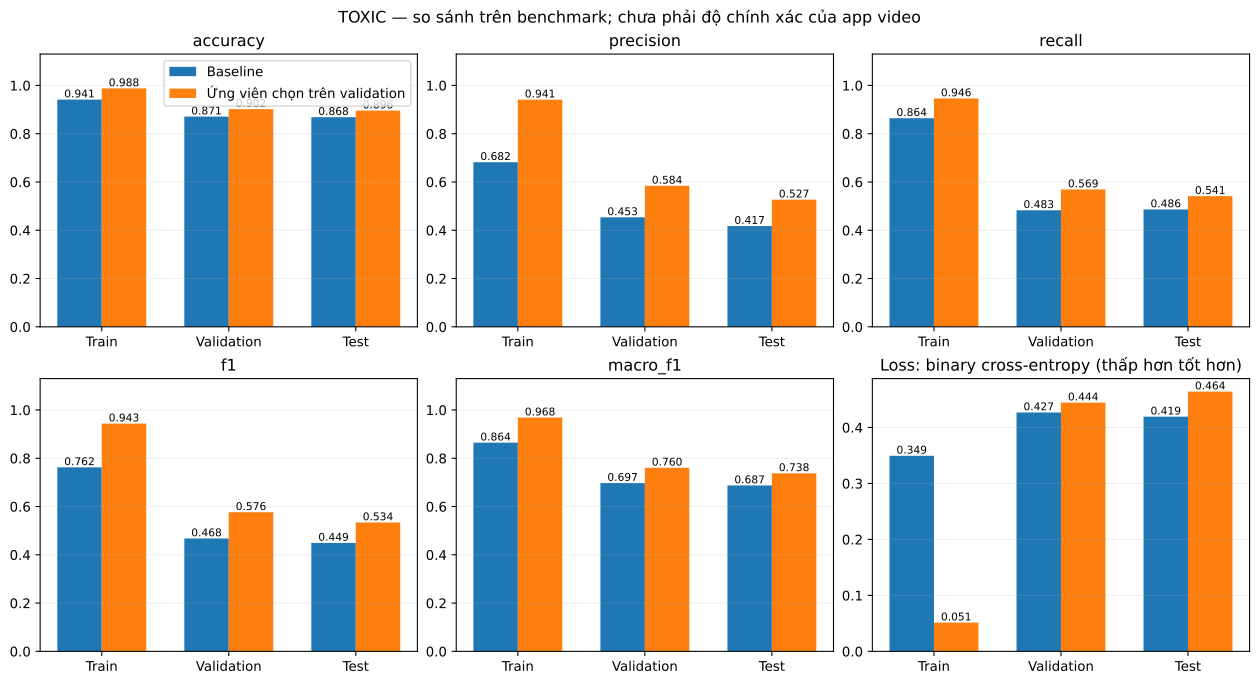

Source data for this figure (header and first rows):
run_id, task, dataset, variant, model_version, split, predict_batch_seconds, n, negative, positive, threshold, accuracy, balanced_accuracy, log_loss, precision_negative, recall_negative, f1_negative, precision, recall, f1, macro_f1, roc_auc, average_precision, tn
model-improvement-2026-10-28, toxic, ViCTSD, baseline, toxic-tfidf-v1, train, 1.315, 6965, 6206, 759, 0.59, 0.9413, 0.9075, 0.3494, 0.9828, 0.9507, 0.9665, 0.6819, 0.8643, 0.7623, 0.8644, 0.9746, 0.8086, 5900
model-improvement-2026-10-28, toxic, ViCTSD, baseline, toxic-tfidf-v1, valid, 0.3972, 1975, 1743, 232, 0.59, 0.8709, 0.7027, 0.4269, 0.9306, 0.9225, 0.9265, 0.4534, 0.4828, 0.4676, 0.6971, 0.8187, 0.4473, 1608
model-improvement-2026-10-28, toxic, ViCTSD, baseline, toxic-tfidf-v1, test, 0.2023, 988, 879, 109, 0.59, 0.8684, 0.701, 0.4193, 0.935, 0.9158, 0.9253, 0.4173, 0.4862, 0.4492, 0.6872, 0.8409, 0.4784, 805
model-improvement-2026-10-28, toxic, ViCTSD, selected, toxic-phobert-model-improvement-2026-10-…, train, 18.82, 6965, 6206, 759, 0.78, 0.9877, 0.9694, 0.05137, 0.9934, 0.9927, 0.9931, 0.941, 0.946, 0.9435, 0.9683, 0.9965, 0.9809, 6161
model-improvement-2026-10-28, toxic, ViCTSD, selected, toxic-phobert-model-improvement-2026-10-…, valid, 5.528, 1975, 1743, 232, 0.78, 0.9018, 0.7575, 0.4444, 0.9428, 0.9461, 0.9444, 0.5841, 0.569, 0.5764, 0.7604, 0.878, 0.5894, 1649
model-improvement-2026-10-28, toxic, ViCTSD, selected, toxic-phobert-model-improvement-2026-10-…, test, 2.386, 988, 879, 109, 0.78, 0.8957, 0.7405, 0.4641, 0.9429, 0.9397, 0.9413, 0.5268, 0.5413, 0.5339, 0.7376, 0.8671, 0.5755, 826
